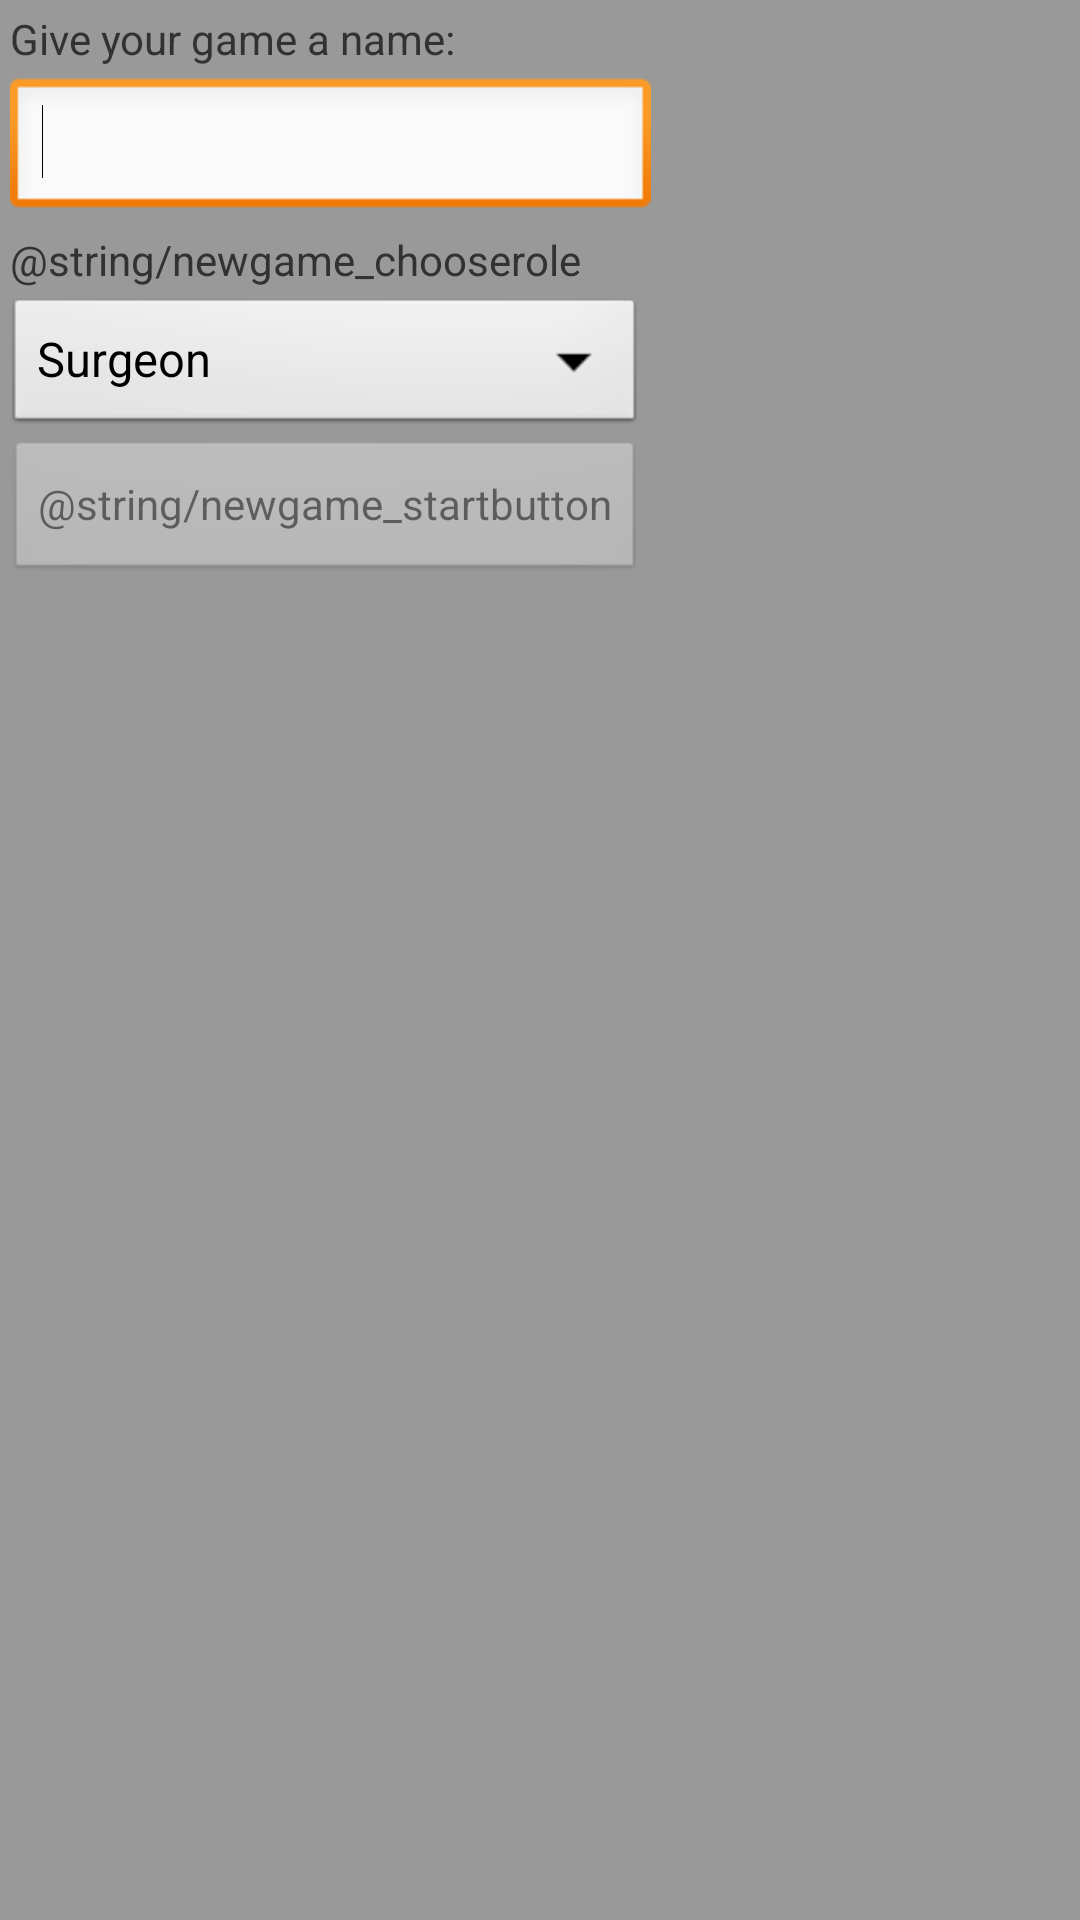

Layout XML and referenced resources for this Android screen:
<!-- AndroidManifest.xml: application theme AppTheme -->
<!-- res/layout/activity_start_new_game.xml -->
<TableLayout xmlns:android="http://schemas.android.com/apk/res/android"
    xmlns:tools="http://schemas.android.com/tools"
    android:layout_width="match_parent"
    android:layout_height="match_parent"
    android:layout_alignParentLeft="true"
    android:layout_alignParentTop="true"
    android:background="@color/black_overlay"
    android:padding="@dimen/generic_5px"
    tools:context=".StartNewGameActivity" >

    <TableRow
        android:id="@+id/tableRow3"
        android:layout_width="wrap_content"
        android:layout_height="wrap_content"
        android:layout_margin="@dimen/generic_5px" >

        <TextView
            android:id="@+id/textView2"
            android:layout_width="wrap_content"
            android:layout_height="wrap_content"
            android:text="@string/newgame_name" />
    </TableRow>

    <TableRow
        android:id="@+id/tableRow4"
        android:layout_width="wrap_content"
        android:layout_height="wrap_content"
        android:layout_margin="@dimen/generic_5px" >

        <EditText
            android:id="@+id/editNewGameName"
            android:layout_width="wrap_content"
            android:layout_height="wrap_content"
            android:ems="10"
            android:inputType="text" >

            <requestFocus />
        </EditText>
    </TableRow>

    <TableRow
        android:id="@+id/tableRow2"
        android:layout_width="fill_parent"
        android:layout_height="fill_parent"
        android:padding="@dimen/generic_5px"
        android:paddingTop="@dimen/generic_15px" >

        <TextView
            android:id="@+id/TextView01"
            android:layout_width="wrap_content"
            android:layout_height="wrap_content"
            android:text="@string/newgame_chooserole" />

    </TableRow>

    <TableRow
        android:id="@+id/tableRow1"
        android:layout_width="wrap_content"
        android:layout_height="wrap_content" >

        <Spinner
            android:id="@+id/spinnerRole"
            android:layout_width="wrap_content"
            android:layout_height="wrap_content"
            android:entries="@array/game_roles" />

    </TableRow>

    <TableRow
        android:id="@+id/tableRow5"
        android:layout_width="wrap_content"
        android:layout_height="wrap_content" >

        <Button
            android:id="@+id/buttonStartNewGame"
            android:layout_width="fill_parent"
            android:layout_height="fill_parent"
            android:enabled="false"
            android:text="@string/newgame_startbutton" />

    </TableRow>

</TableLayout>
<!-- resources referenced by this layout -->
<resources>
  <string-array name="game_roles">
          <item>Surgeon</item>
          <item>Anesthesiologist</item>
      </string-array>
  <color name="black_overlay">#66000000</color>
  <dimen name="generic_15px">15px</dimen>
  <dimen name="generic_5px">5px</dimen>
  <string name="newgame_name">Give your game a name:</string>
  <style name="AppTheme" parent="AppBaseTheme">
          
      </style>
  <style name="AppBaseTheme" parent="android:Theme.Light">
          
      </style>
</resources>
